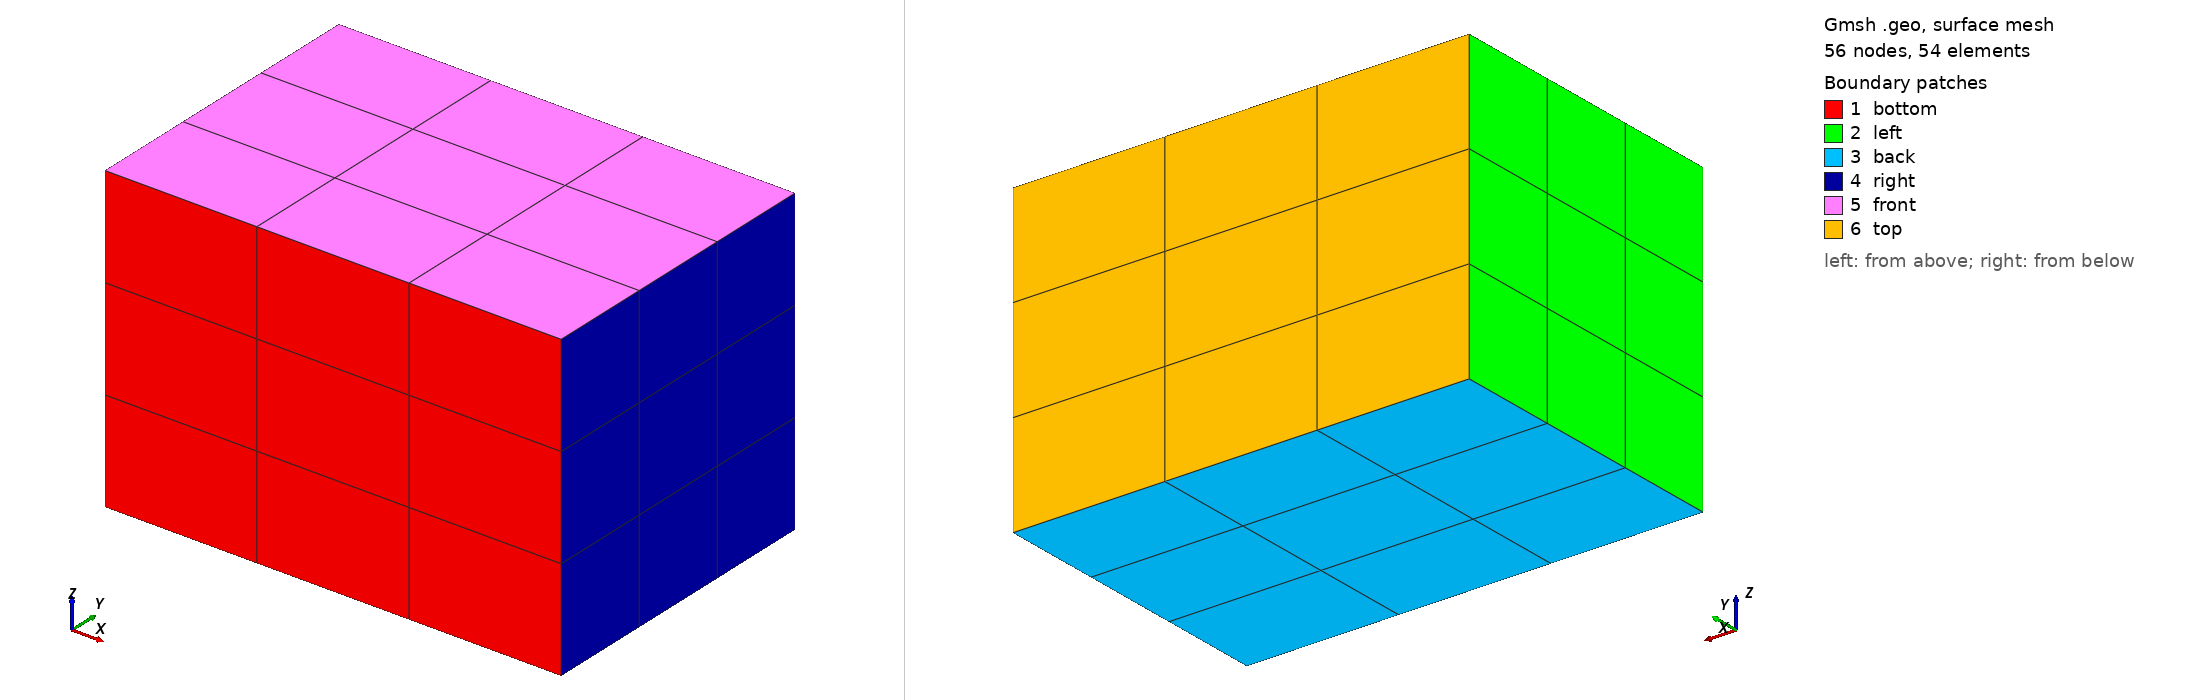

Gmsh geometry script, surface-meshed: 56 nodes, 54 surface elements. Boundary patches (legend numbers): 1 bottom, 2 left, 3 back, 4 right, 5 front, 6 top. Left view from above one corner, right view from below the opposite corner. Legend entries are the model's physical surfaces. The drawing asked Gmsh for element sizes between 1% and 20% of the model's largest extent; the script's own settings can give other sizes.

=== hexa_TFI_3d_rad.geo (drawn) ===
nelemx = 3;
nelemy = 3;
nelemz = 3;

xmin =  0;
xmax =	3;
ymin =  0;
ymax =  2;
zmin =  0;
zmax =  2;
gridsize = (xmax-xmin) / nelemx;

Point(1) = {xmin, ymin, zmin, gridsize};
Point(2) = {xmax, ymin, zmin, gridsize};
Point(3) = {xmax, ymin, zmax, gridsize};
Point(4) = {xmin, ymin, zmax, gridsize};

Line(1) = {1, 2};
Line(2) = {2, 3};
Line(3) = {3, 4};
Line(4) = {4, 1};


npx = nelemx + 1;
npy = nelemy + 1;
npz = nelemz + 1;

//Horizontal sides
Transfinite Line {1, 3} = npx; //Ceil((xmax-xmin)/gridsize) Using Progression 1;
//Vertical sides
Transfinite Line {4, -2} = npz Using Progression 1.0;


Line Loop(11) = {4, 1, 2, 3};
Plane Surface(12) = {11};

Transfinite Surface {12};
Recombine Surface {12};

surfaceVector = Extrude {0,(ymax-ymin),0} {
  Surface{12};
  Layers{nelemy};
  Recombine;
};
//Coherence;

  /* surfaceVector contains in the following order:
     [0] - front surface (opposed to source surface)
     [1] - extruded volume
     [2] - bottom surface (belonging to 1st line in "Line Loop (6)")
     [3] - right surface (belonging to 2nd line in "Line Loop (6)")
     [4] - top surface (belonging to 3rd line in "Line Loop (6)")
     [5] - left surface (belonging to 4th line in "Line Loop (6)")
    */
    Physical Surface("bottom") = {12};
    Physical Volume("internal") = {1};
    Physical Surface("back") = {25};
    Physical Surface("front") = {33};
    Physical Surface("left") = {21};
    Physical Surface("right") = {29};
    Physical Surface("top") = {34}; // from Plane Surface (6) ...
  //+
Show "*";
//+
Show "*";
